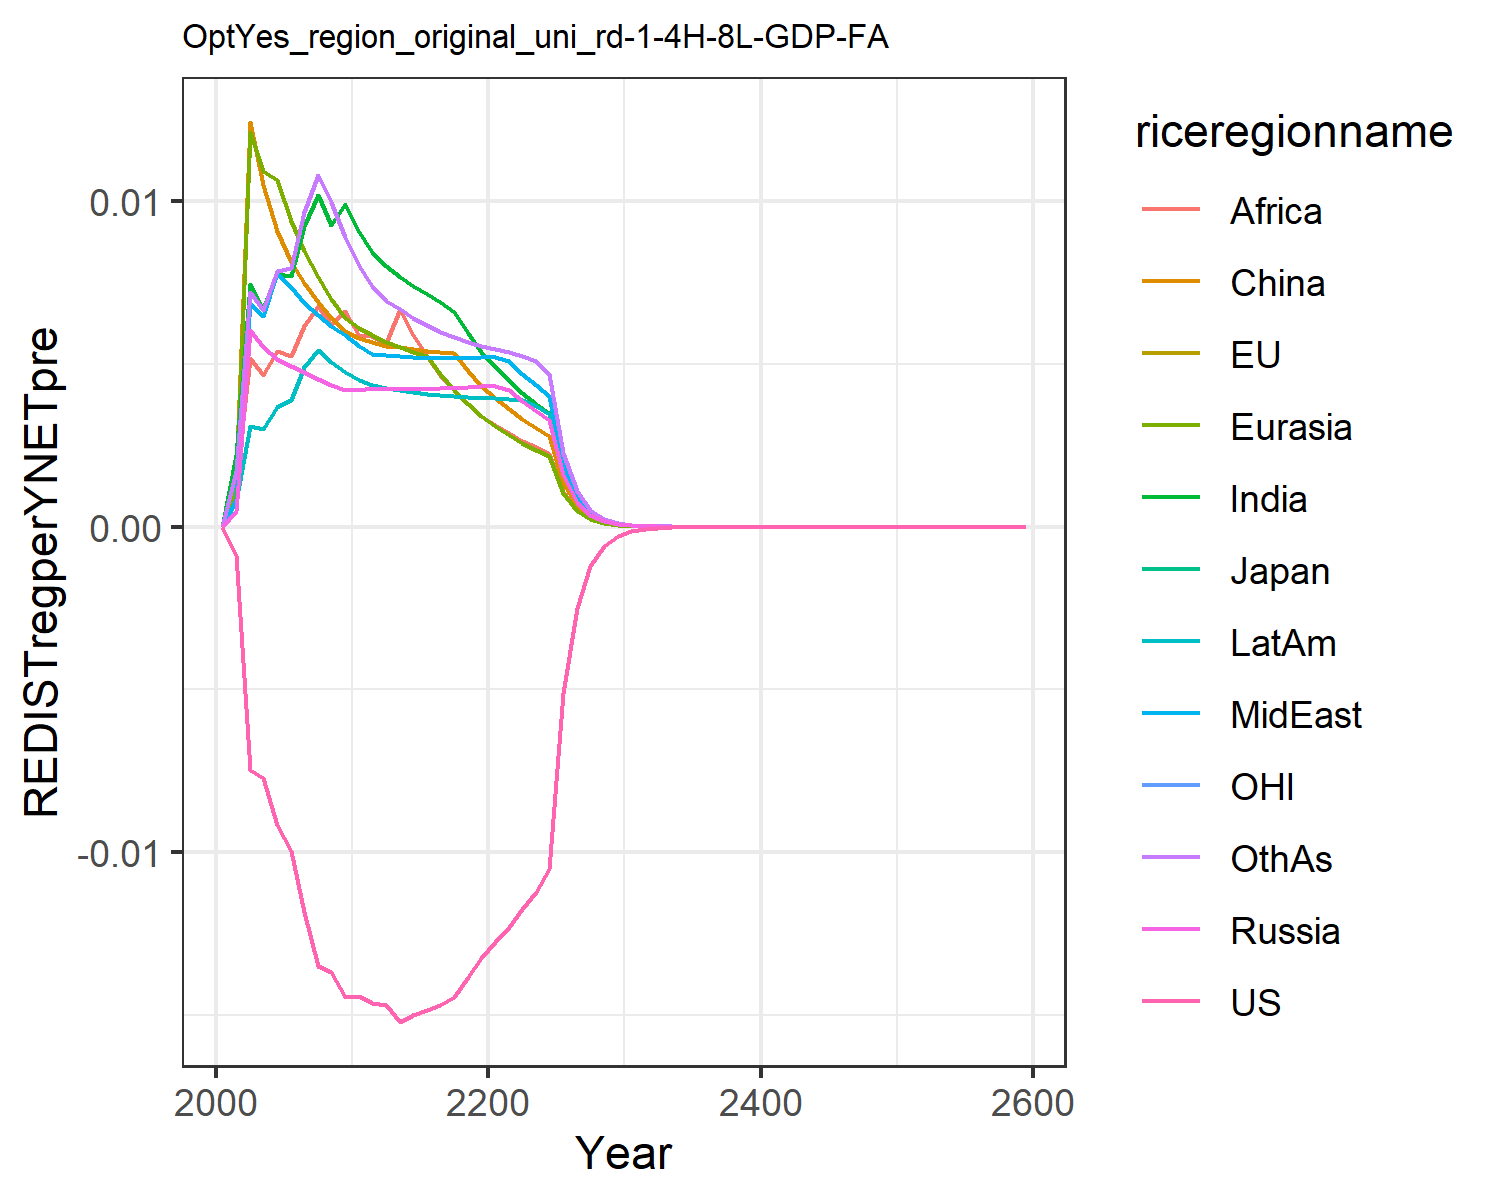

The table this chart was drawn from, first rows:
0.0, 0.0, 0.0, 0.0, 0.0, 0.0, 0.0, 0.0, 0.0, 0.0, 0.0, 0.0
-0.00086, -0.00086, -0.00086, 0.0004959, 0.001193, 0.001589, 0.002197, 0.000878, 0.001391, 0.0007876, -0.00086, 0.001698
-0.007484, -0.007484, -0.007484, 0.006027, 0.01211, 0.01243, 0.007456, 0.006871, 0.005192, 0.003107, -0.007484, 0.007201
-0.007723, -0.007723, -0.007723, 0.00551, 0.01093, 0.01048, 0.006693, 0.006466, 0.004672, 0.003004, -0.007723, 0.006668
-0.00917, -0.00917, -0.00917, 0.005151, 0.01066, 0.009072, 0.007755, 0.007781, 0.005386, 0.003679, -0.00917, 0.00787
-0.009948, -0.009948, -0.009948, 0.004926, 0.00939, 0.008119, 0.007712, 0.007361, 0.005238, 0.003883, -0.009948, 0.007949
-0.01183, -0.01183, -0.01183, 0.004742, 0.008459, 0.007487, 0.009233, 0.006867, 0.006158, 0.004911, -0.01183, 0.009655
-0.0135, -0.0135, -0.0135, 0.004538, 0.007657, 0.006907, 0.01018, 0.006498, 0.006786, 0.005441, -0.0135, 0.0108
-0.01369, -0.01369, -0.01369, 0.004355, 0.006989, 0.006416, 0.009283, 0.006173, 0.006189, 0.005066, -0.01369, 0.009987
-0.01444, -0.01444, -0.01444, 0.004189, 0.006425, 0.005997, 0.009918, 0.005883, 0.006612, 0.004741, -0.01444, 0.008903
-0.01443, -0.01443, -0.01443, 0.004186, 0.006089, 0.005782, 0.009049, 0.005541, 0.005872, 0.004499, -0.01443, 0.008008
-0.01464, -0.01464, -0.01464, 0.004253, 0.005892, 0.005689, 0.008449, 0.005316, 0.005846, 0.004355, -0.01464, 0.007379
-0.01471, -0.01471, -0.01471, 0.004239, 0.005677, 0.005541, 0.007998, 0.005267, 0.005642, 0.004258, -0.01471, 0.006937
-0.01521, -0.01521, -0.01521, 0.004236, 0.005521, 0.005511, 0.007684, 0.005239, 0.006688, 0.004188, -0.01521, 0.006679
-0.01501, -0.01501, -0.01501, 0.004237, 0.005381, 0.005462, 0.007393, 0.005215, 0.005897, 0.004127, -0.01501, 0.006423
-0.01485, -0.01485, -0.01485, 0.004241, 0.005256, 0.00541, 0.007136, 0.005197, 0.005231, 0.004076, -0.01485, 0.006192
-0.01468, -0.01468, -0.01468, 0.004252, 0.0047, 0.005367, 0.006915, 0.005187, 0.004667, 0.004035, -0.01468, 0.005988
-0.01446, -0.01446, -0.01446, 0.004268, 0.0042, 0.005325, 0.006594, 0.005185, 0.004185, 0.004003, -0.01446, 0.005814
-0.01383, -0.01383, -0.01383, 0.004289, 0.003773, 0.004794, 0.005937, 0.00519, 0.003771, 0.00398, -0.01383, 0.005668
-0.01325, -0.01325, -0.01325, 0.004314, 0.003405, 0.004337, 0.005368, 0.005203, 0.003413, 0.003965, -0.01325, 0.005547
-0.01276, -0.01276, -0.01276, 0.004308, 0.003092, 0.003947, 0.004901, 0.005228, 0.003119, 0.003957, -0.01276, 0.005453
-0.01229, -0.01229, -0.01229, 0.004188, 0.00282, 0.003607, 0.004496, 0.0051, 0.002865, 0.003938, -0.01229, 0.005356
-0.01176, -0.01176, -0.01176, 0.003855, 0.002576, 0.003303, 0.004118, 0.004702, 0.002645, 0.003894, -0.01176, 0.005231
-0.01121, -0.01121, -0.01121, 0.003558, 0.002361, 0.003034, 0.003781, 0.004343, 0.002434, 0.003723, -0.01121, 0.005081
-0.0105, -0.0105, -0.0105, 0.003292, 0.002169, 0.002795, 0.00348, 0.004018, 0.002243, 0.003451, -0.0105, 0.004691
-0.00511, -0.00511, -0.00511, 0.001583, 0.001037, 0.001339, 0.001665, 0.001933, 0.001075, 0.001662, -0.00511, 0.002252
-0.002487, -0.002487, -0.002487, 0.0007625, 0.0004967, 0.0006431, 0.0007985, 0.0009308, 0.0005161, 0.0008016, -0.002487, 0.001082
-0.001209, -0.001209, -0.001209, 0.0003677, 0.0002383, 0.0003094, 0.0003835, 0.0004489, 0.0002481, 0.000387, -0.001209, 0.0005212
-0.000588, -0.000588, -0.000588, 0.0001775, 0.0001145, 0.000149, 0.0001845, 0.0002167, 0.0001195, 0.000187, -0.000588, 0.0002513
-0.0002861, -0.0002861, -0.0002861, 8.579191248317987e-5, 5.5127126769427186e-5, 7.191707798594742e-5, 8.884854348024846e-5, 0.0001047, 5.7603347964554235e-5, 9.046076130835984e-5, -0.0002861, 0.0001213
-0.000139, -0.000139, -0.000139, 4.1418374818706016e-5, 2.6517642996242897e-5, 3.4664224104981675e-5, 4.2773504076809446e-5, 5.057029201641333e-5, 2.775830157919772e-5, 4.3699816472700196e-5, -0.000139, 5.850951593178143e-5
-6.755509242796695e-5, -6.755509242796696e-5, -6.755509242796696e-5, 2.000441040644239e-5, 1.2765982973020454e-5, 1.6720203827217538e-5, 2.060797743980914e-5, 2.4434312715068772e-5, 1.3386587475559919e-5, 2.1117155502365695e-5, -6.755509242796695e-5, 2.8244238766842838e-5
-3.289631227022587e-5, -3.289631227022588e-5, -3.289631227022588e-5, 9.685531066601813e-6, 6.162561436472945e-6, 8.090503194443916e-6, 9.954488372707971e-6, 1.1832130580805476e-5, 6.472481911073077e-6, 1.0230336586902464e-5, -3.289631227022588e-5, 1.366758502368614e-5
-1.6026910506235744e-5, -1.6026910506235744e-5, -1.6026910506235744e-5, 4.6938261770931375e-6, 2.9785224686505096e-6, 3.919712422040968e-6, 4.814036888880669e-6, 5.7348463338855195e-6, 3.1330849568634592e-6, 4.96059388163587e-6, -1.6026910506235748e-5, 6.620826222763579e-6
-7.810590969715345e-6, -7.810590969715345e-6, -7.810590969715345e-6, 2.2764155184602765e-6, 1.4410418567080878e-6, 1.9009853098069592e-6, 2.3303199594156255e-6, 2.7816381899874034e-6, 1.518050263038229e-6, 2.4070192137374867e-6, -7.810590969715345e-6, 3.210014364375131e-6
-3.807166253352028e-6, -3.807166253352028e-6, -3.807166253352028e-6, 1.1046927081856374e-6, 6.977855175009011e-7, 9.227368732045605e-7, 1.1289490489090365e-6, 1.350044066913058e-6, 7.361233061257838e-7, 1.1686161844339396e-6, -3.8071662533520286e-6, 1.5574650217808201e-6
-1.8559918322360585e-6, -1.8559918322360585e-6, -1.8559918322360587e-6, 5.363618289055584e-7, 3.3813325970573323e-7, 4.482291690151305e-7, 5.47317290188618e-7, 6.555811561781043e-7, 3.572064833710832e-7, 5.676394325000325e-7, -1.8559918322360585e-6, 7.561430254808158e-7
-9.048784541395361e-7, -9.048784541395361e-7, -9.048784541395361e-7, 2.6053819953441173e-7, 1.639592571399418e-7, 2.178742361413458e-7, 2.655054409129658e-7, 3.184986105595101e-7, 1.7344276066259004e-7, 2.7583765160440424e-7, -9.048784541395361e-7, 3.6730861011333524e-7
-4.411989636836257e-7, -4.4119896368362563e-7, -4.411989636836257e-7, 1.2660734146079562e-7, 7.954895633580267e-8, 1.0596514299581337e-7, 1.2886856614901208e-7, 1.5479894095709792e-7, 8.426189337956454e-8, 1.3408896238600715e-7, -4.411989636836257e-7, 1.7851428809725197e-7
-2.1513074696953586e-7, -2.1513074696953588e-7, -2.1513074696953586e-7, 6.154617253510673e-8, 3.861505571208139e-8, 5.156375026456368e-8, 6.25798158397558e-8, 7.526417228094064e-8, 4.0956138603801114e-8, 6.520383521914565e-8, -2.1513074696953586e-7, 8.679743843074277e-8
-1.0490352059239922e-7, -1.0490352059239922e-7, -1.0490352059239922e-7, 2.992825780779964e-8, 1.8753362923116976e-8, 2.510307337294986e-8, 3.040276219753743e-8, 3.660594671753413e-8, 1.9915785435818623e-8, 3.171602502506791e-8, -1.0490352059239922e-7, 4.2219517262868084e-8
-5.115572731631556e-8, -5.1155727316315554e-8, -5.115572731631556e-8, 1.4557463515257432e-8, 9.111322664872973e-9, 1.2226149516088128e-8, 1.4776232013955079e-8, 1.7809154899149412e-8, 9.688288036088692e-9, 1.543109534258299e-8, -5.115572731631556e-8, 2.054351711845926e-8
-2.494668709069287e-8, -2.494668709069287e-8, -2.4946687090692874e-8, 7.082738679451549e-9, 4.4283835580058715e-9, 5.956823478425708e-9, 7.184042122625682e-9, 8.666629864246412e-9, 4.71466152509702e-9, 7.509579590629644e-9, -2.4946687090692868e-8, 9.999452274838123e-9
-1.2165898230246988e-8, -1.216589823024699e-8, -1.216589823024699e-8, 3.4468049435944346e-9, 2.1530508081840683e-9, 2.903258920621623e-9, 3.493920561969553e-9, 4.218527012133731e-9, 2.29505150882097e-9, 3.65531774713228e-9, -1.2165898230246988e-8, 4.868597296076427e-9
-5.933169373014986e-9, -5.933169373014985e-9, -5.933169373014986e-9, 1.6777301878910958e-9, 1.0471140416674145e-9, 1.4154297504784554e-9, 1.6997391339898333e-9, 2.0538308518831552e-9, 1.1175294639574083e-9, 1.779574444307746e-9, -5.933169373014986e-9, 2.371076159745806e-9
-2.8936059449102785e-9, -2.893605944910278e-9, -2.893605944910278e-9, 8.167862931862859e-10, 5.093909800301333e-10, 6.902547264548653e-10, 8.271116603626681e-10, 1.0001207771588052e-9, 5.442992940271671e-10, 8.665238687625535e-10, -2.8936059449102785e-9, 1.1550218579350644e-9
-1.4112406537160834e-9, -1.4112406537160834e-9, -1.4112406537160832e-9, 3.9771098079841746e-10, 2.478644913618656e-10, 3.366955062906237e-10, 4.0257559126651177e-10, 4.870973882345051e-10, 2.6516590960775137e-10, 4.219985057922576e-10, -1.4112406537160837e-9, 5.627663335021757e-10
-6.882891504263247e-10, -6.882891504263246e-10, -6.882891504263247e-10, 1.93683342022203e-10, 1.2063479744466784e-10, 1.6427128222495158e-10, 1.959846686651451e-10, 2.3727239561047125e-10, 1.2920780743582993e-10, 2.0554206946514557e-10, -6.882891504263247e-10, 2.742523615112521e-10
-3.3569752237716566e-10, -3.356975223771656e-10, -3.3569752237716566e-10, 9.433567624003836e-11, 5.872412974844649e-11, 8.016281714054656e-11, 9.54287148545336e-11, 1.1559523727010428e-10, 6.297120564869147e-11, 1.0012534951205001e-10, -3.3569752237716566e-10, 1.3367464905877403e-10
-1.6373141624198363e-10, -1.6373141624198363e-10, -1.6373141624198363e-10, 4.595288580905173e-11, 2.8591551710942e-11, 3.912576571582373e-11, 4.647401908630163e-11, 5.632327610498906e-11, 3.0695123775500814e-11, 4.8779298454302954e-11, -1.6373141624198363e-10, 6.516538836119634e-11
-7.985864776893242e-11, -7.985864776893242e-11, -7.985864776893244e-11, 2.238707975143835e-11, 1.392285518867712e-11, 1.909957487838319e-11, 2.2636446502343405e-11, 2.744641712383402e-11, 1.4964549974204507e-11, 2.3766785678439348e-11, -7.985864776893242e-11, 3.1772233810518604e-11
-3.895089003270298e-11, -3.895089003270298e-11, -3.895089003270299e-11, 1.0907498783492231e-11, 6.780807241030783e-12, 9.3249972345566e-12, 1.1027233023314847e-11, 1.3376062414114718e-11, 7.296562732190716e-12, 1.1580956629638854e-11, -3.8950890032702995e-11, 1.5493001162879766e-11
-1.8998435027388797e-11, -1.89984350273888e-11, -1.8998435027388797e-11, 5.314858220095755e-12, 3.3028645683538665e-12, 4.553357660255201e-12, 5.372534478753389e-12, 6.51945625920888e-12, 3.558176805347176e-12, 5.64356625486188e-12, -1.8998435027388797e-11, 7.555708508171217e-12
-9.26665170090401e-12, -9.26665170090401e-12, -9.26665170090401e-12, 2.5899603744450267e-12, 1.6089805487989644e-12, 2.223654788005246e-12, 2.6178267586927705e-12, 3.1778321741616145e-12, 1.7353457677579718e-12, 2.7503916337360613e-12, -9.26665170090401e-12, 3.6852078979345876e-12
-4.519933336956233e-12, -4.519933336956234e-12, -4.519933336956233e-12, 1.2621936995354276e-12, 7.838923555501314e-13, 1.0860519029660446e-12, 1.2756949422878486e-12, 1.5491142976488479e-12, 8.464261898261625e-13, 1.3404913790469382e-12, -4.519933336956233e-12, 1.7975945302081719e-12
-2.204677385714627e-12, -2.2046773857146275e-12, -2.2046773857146275e-12, 6.151587744983077e-13, 3.8194701876082514e-13, 5.304897289821819e-13, 6.217169290352928e-13, 7.552064299658255e-13, 4.128882281636354e-13, 6.533701093309346e-13, -2.204677385714628e-12, 8.769213456523062e-13
-1.0753790726621492e-12, -1.0753790726621494e-12, -1.0753790726621494e-12, 2.998292173692773e-13, 1.8611731841352097e-13, 2.591448519400462e-13, 3.030223084280508e-13, 3.681923158109615e-13, 2.0142456660891725e-13, 3.1847672984361626e-13, -1.0753790726621492e-12, 4.278241516213954e-13
-5.245433074791339e-13, -5.245433074791338e-13, -5.245433074791338e-13, 1.4614489833283721e-13, 9.069925740300089e-14, 1.2660295118325473e-13, 1.4770291685538687e-13, 1.7951799562677926e-13, 9.827102442088883e-14, 1.5524480077131207e-13, -5.245433074791339e-13, 2.0873854055044337e-13
-2.558610084335063e-13, -2.5586100843350626e-13, -2.558610084335063e-13, 7.123838549717968e-14, 4.420288779218186e-14, 6.185538405640252e-14, 7.200007731021857e-14, 8.75312548170306e-14, 4.794778679137845e-14, 7.56789815493663e-14, -2.558610084335063e-13, 1.0185208427007695e-13
-1.2480432307655492e-13, -1.248043230765549e-13, -1.248043230765549e-13, 3.472666883667781e-14, 2.15439105363626e-14, 3.0223221010632757e-14, 3.509970375501513e-14, 4.268134657094745e-14, 2.3395855250907048e-14, 3.689355406921275e-14, -1.2480432307655492e-13, 4.970094587396713e-14
